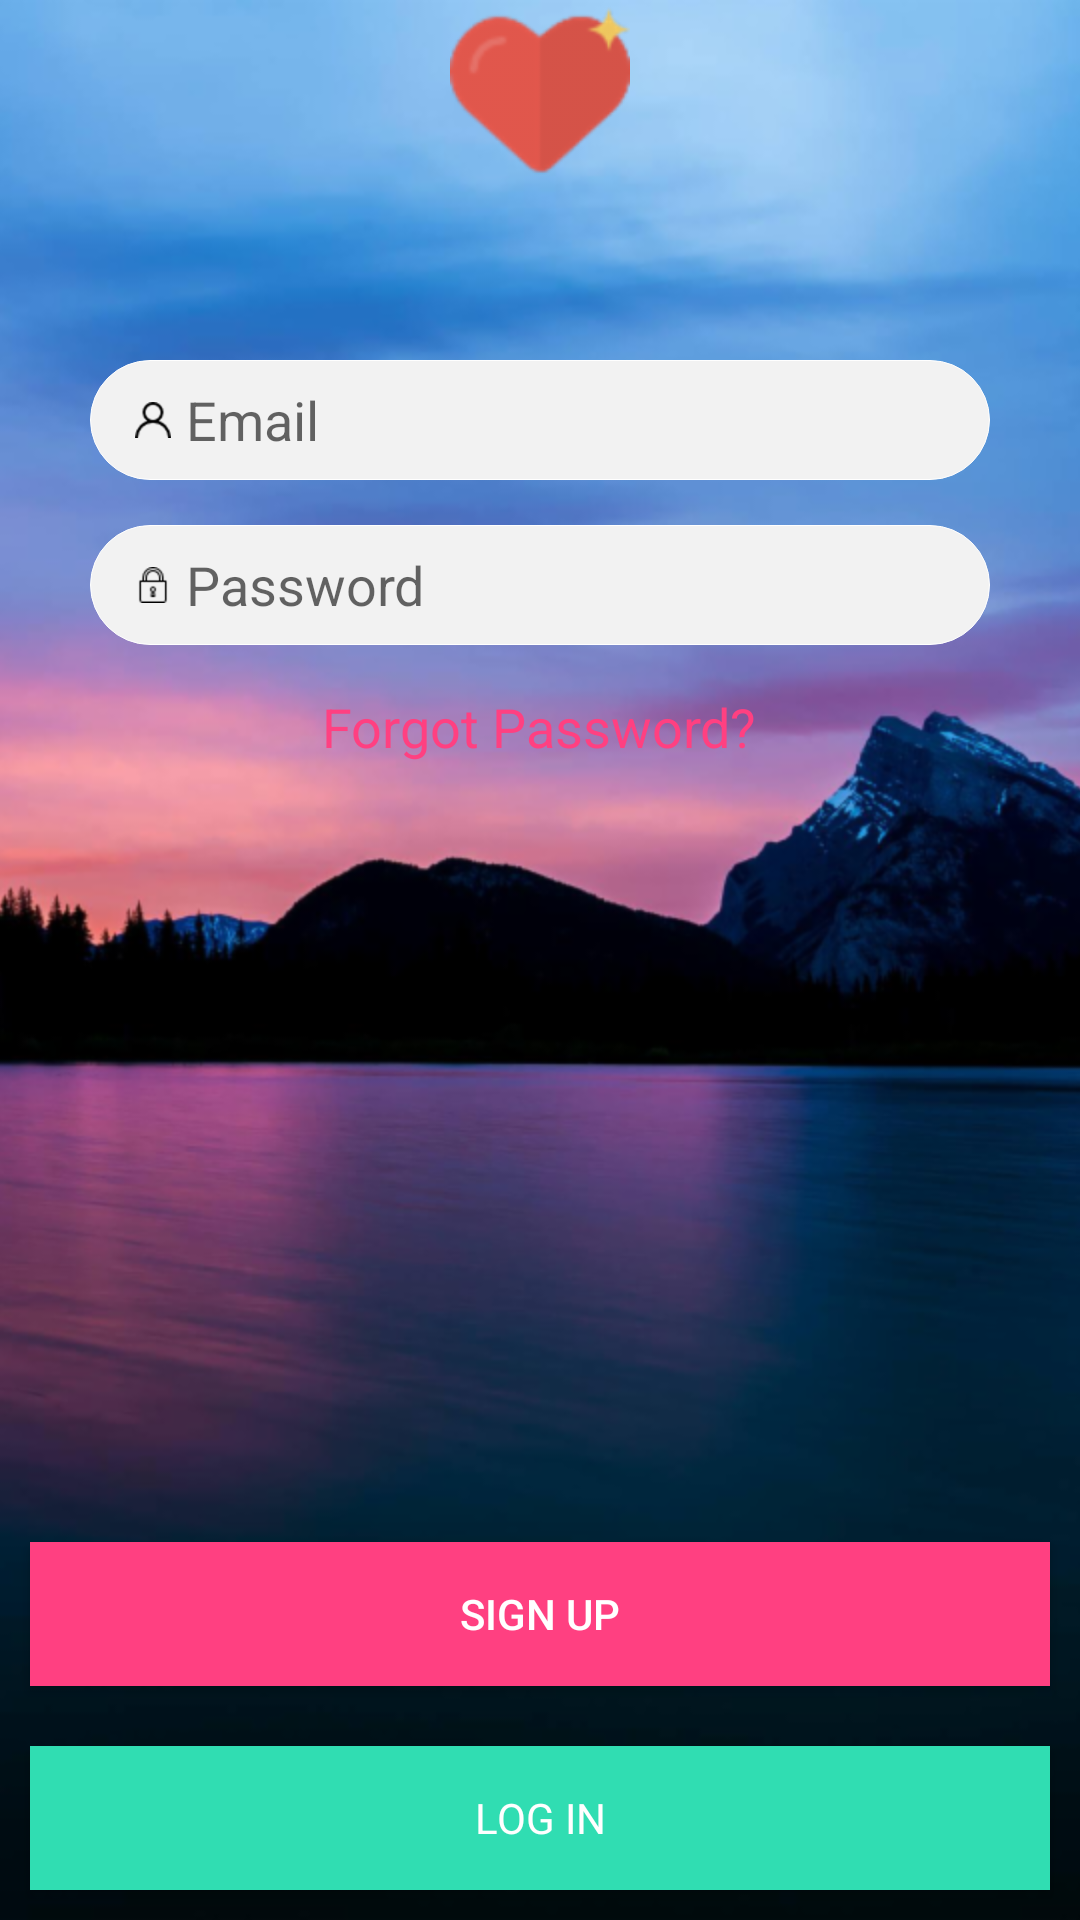

Reconstruct the res/layout file that produces this screen, plus the resources it refers to.
<!-- AndroidManifest.xml: application theme AppTheme -->
<!-- res/layout/activity_login.xml -->
<?xml version="1.0" encoding="utf-8"?>
<RelativeLayout
    xmlns:android="http://schemas.android.com/apk/res/android"
    xmlns:app="http://schemas.android.com/apk/res-auto"
    xmlns:tools="http://schemas.android.com/tools"
    android:layout_width="match_parent"
    android:layout_height="match_parent"
    tools:context=".Login">

    <ImageView
        android:layout_width="match_parent"
        android:layout_height="match_parent"
        android:src="@drawable/androidpic"
        android:scaleType="centerCrop"/>
    <ImageView
    android:id="@+id/heart"
    android:layout_width="60dp"
    android:layout_height="60dp"
    android:src="@drawable/heart"
    android:layout_centerHorizontal="true"
    />
    <ScrollView
        android:layout_below="@id/heart"
        android:layout_width="match_parent"
        android:layout_height="wrap_content">
        <LinearLayout
            android:layout_width="match_parent"
            android:layout_height="wrap_content"
            android:orientation="vertical"
            android:background="@drawable/transluscent_white_background"
            android:layout_margin="15dp"
            android:paddingTop="30dp"
            >

            <AutoCompleteTextView
                android:id="@+id/tvEmail"
                android:layout_width="match_parent"
                android:layout_height="40dp"
                android:hint="Email"
                android:inputType="textEmailAddress"
                android:background="@drawable/rounded_white"
                android:layout_marginStart="15dp"
                android:layout_marginEnd="15dp"
                android:layout_marginTop="15dp"
                android:layout_marginBottom="15dp"
                android:drawableLeft="@drawable/user"
                android:drawablePadding="5dp"
                android:paddingStart="15dp"
                android:paddingEnd="15dp"
                android:imeOptions="actionDone"
                />
            <AutoCompleteTextView
                android:id="@+id/tvPassword"
                android:layout_width="match_parent"
                android:layout_height="40dp"
                android:hint="Password"
                android:inputType="textPassword"
                android:background="@drawable/rounded_white"
                android:layout_marginStart="15dp"
                android:layout_marginEnd="15dp"
                android:layout_marginBottom="15dp"
                android:paddingStart="15dp"
                android:paddingEnd="15dp"
                android:drawableLeft="@drawable/lock_"
                android:drawablePadding="5dp"
                android:imeOptions="actionDone"
                />

            <TextView
                android:id="@+id/tvForgotPassword"
                android:layout_width="wrap_content"
                android:layout_height="wrap_content"
                android:text="Forgot Password?"
                android:textColor="@color/colorAccent"
                android:textSize="18sp"
                android:clickable="true"
                android:focusable="true"
                android:layout_gravity="center_horizontal"
                android:layout_marginBottom="15dp"

                />
        </LinearLayout>
    </ScrollView>

    <Button
        android:id="@+id/bSignUp"
        android:layout_width="match_parent"
        android:layout_height="wrap_content"
        android:background="@color/colorAccent"
        android:text="Sign up"
        android:textColor="@color/white"
        android:layout_margin="10dp"
        android:layout_above="@id/bLogin"
        />
    <Button
        android:id="@+id/bLogin"
        android:layout_width="match_parent"
        android:layout_height="48dp"
        android:text="Log in"
        android:fontFamily="sans-serif"
        android:background="@color/blue"
        android:textColor="@color/white"
        android:layout_alignParentBottom="true"
        android:layout_margin="10dp"
        />

    </RelativeLayout>
<!-- resources referenced by this layout -->
<resources>
  <color name="blue">#30ddb2</color>
  <color name="colorAccent">#FF4081</color>
  <color name="white">#FFFFFF</color>
  <!-- drawable androidpic: png bitmap (drawable-mdpi, 927181 bytes) -->
  <!-- drawable heart: png bitmap (drawable-mdpi, 1229 bytes) -->
  <!-- drawable lock_: png bitmap (drawable-hdpi, 384 bytes) -->
  <!-- drawable rounded_white (drawable) -->
  <?xml version="1.0" encoding="utf-8"?>
  <selector xmlns:android="http://schemas.android.com/apk/res/android">
  
      <item>
          <shape>
              <solid android:color="#f2f2f2"/>
              <stroke android:width="0.1dp"
                  android:color="@color/white"/>
              <corners
                  android:radius="25dp"/>
          </shape>
      </item>
  </selector>
  <!-- drawable user: png bitmap (drawable, 641 bytes) -->
  <style name="AppTheme" parent="Theme.AppCompat.Light.DarkActionBar">
          
          <item name="colorPrimary">@color/black</item>
          <item name="colorPrimaryDark">@color/cardview_dark_background</item>
          <item name="colorAccent">@color/colorAccent</item>
      </style>
  <color name="black">#000000</color>
</resources>
